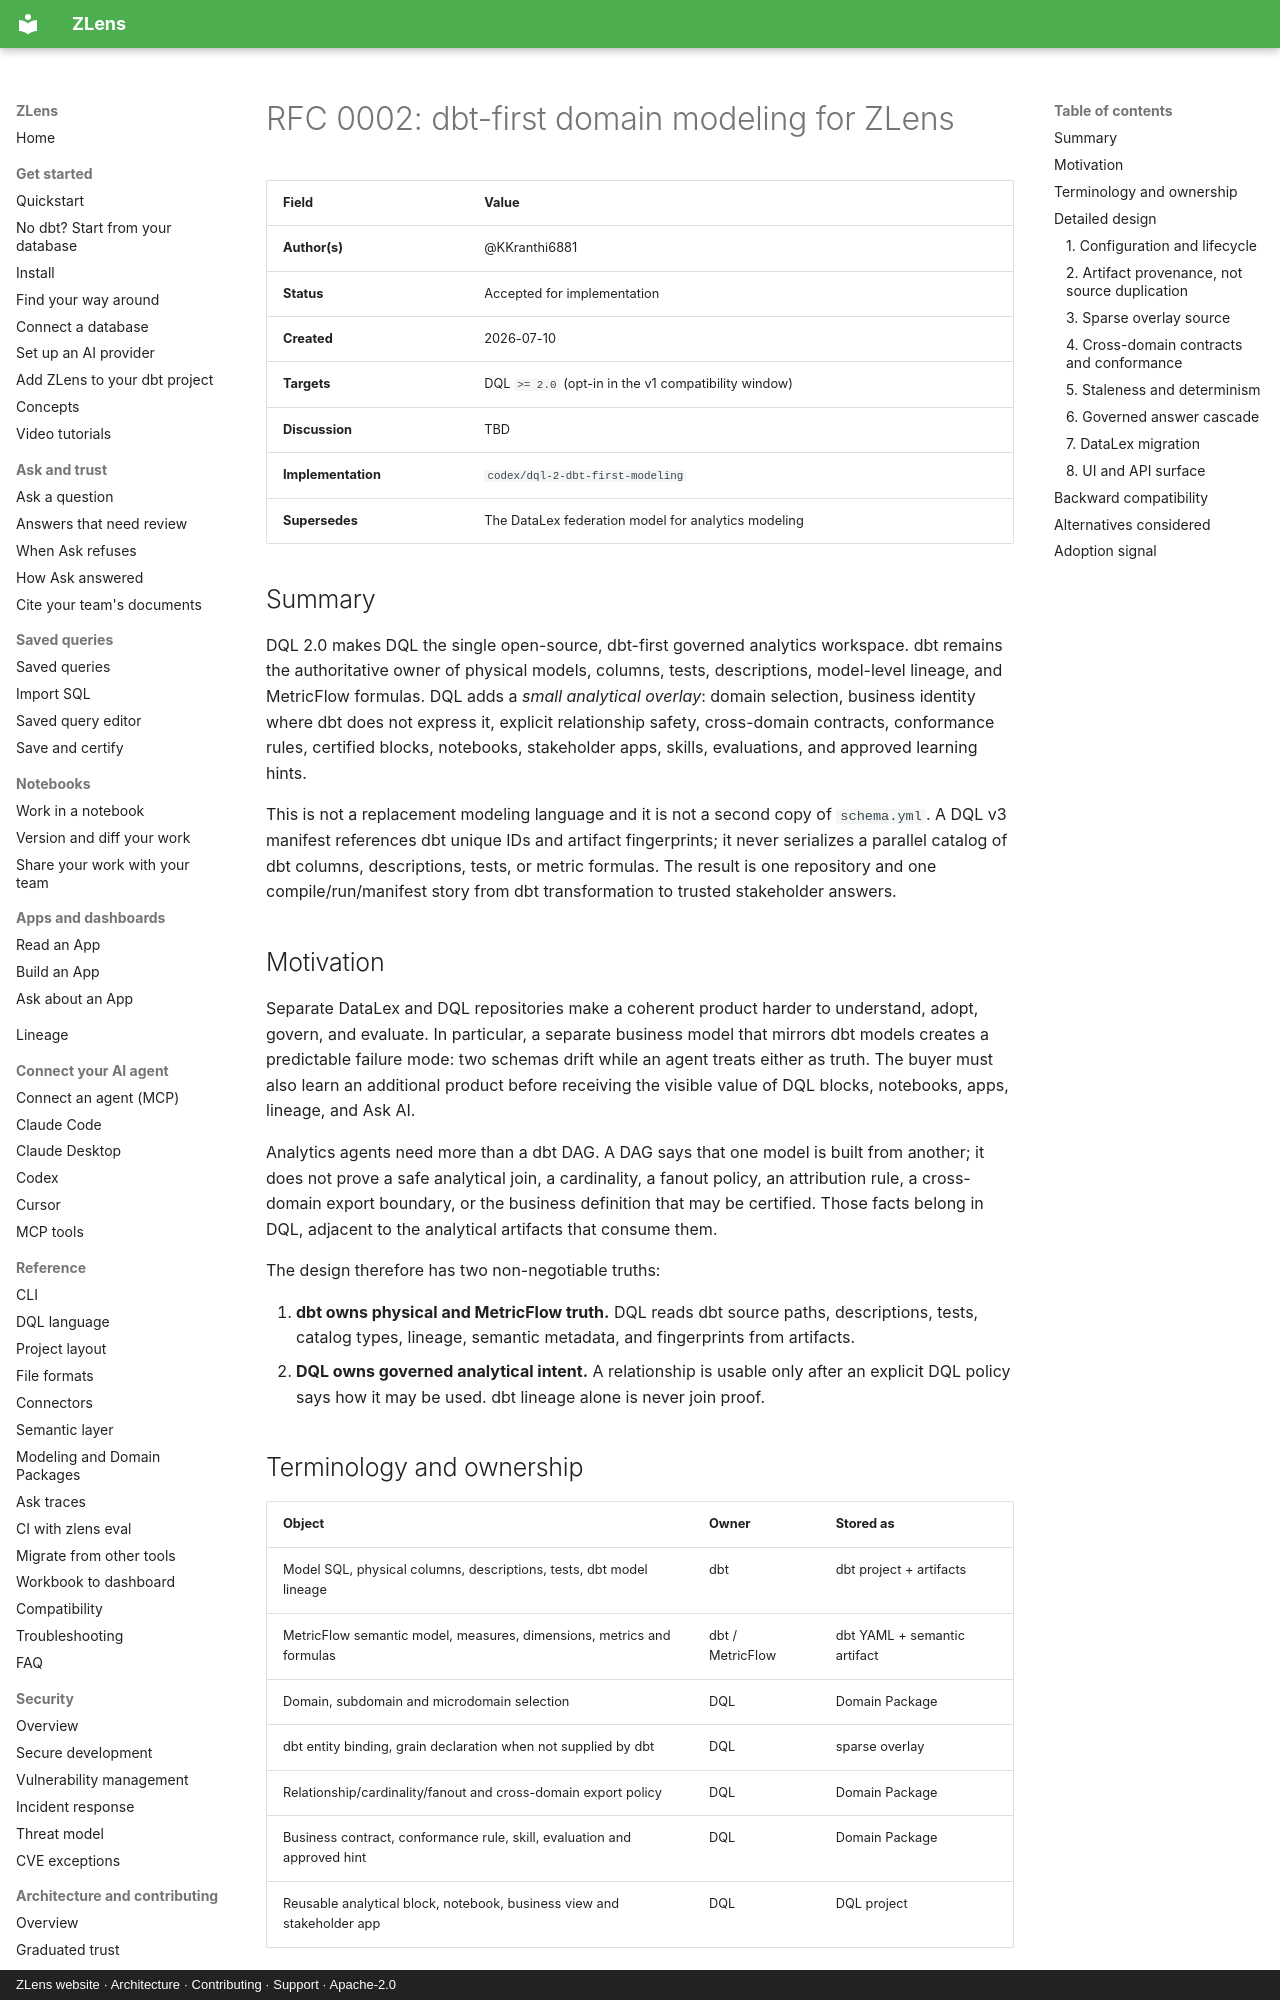

repository: duckcode-ai-labs/zlens · page: rfcs/0002-dbt-first-domain-modeling/index.html · generator: mkdocs · copyright: ZLens website · Architecture · Contributing · Support · Apache-2.0

# RFC 0002: dbt-first domain modeling for ZLens

| Field              | Value                                                |
| ------------------ | ---------------------------------------------------- |
| **Author(s)**      | @KKranthi6881                                        |
| **Status**         | Accepted for implementation                          |
| **Created**        | 2026-07-10                                           |
| **Targets**        | DQL `>= 2.0` (opt-in in the v1 compatibility window) |
| **Discussion**     | TBD                                                  |
| **Implementation** | `codex/dql-2-dbt-first-modeling`                     |
| **Supersedes**     | The DataLex federation model for analytics modeling  |

## Summary

DQL 2.0 makes DQL the single open-source, dbt-first governed analytics
workspace. dbt remains the authoritative owner of physical models, columns,
tests, descriptions, model-level lineage, and MetricFlow formulas. DQL adds a
_small analytical overlay_: domain selection, business identity where dbt does
not express it, explicit relationship safety, cross-domain contracts,
conformance rules, certified blocks, notebooks, stakeholder apps, skills,
evaluations, and approved learning hints.

This is not a replacement modeling language and it is not a second copy of
`schema.yml`. A DQL v3 manifest references dbt unique IDs and artifact
fingerprints; it never serializes a parallel catalog of dbt columns,
descriptions, tests, or metric formulas. The result is one repository and one
compile/run/manifest story from dbt transformation to trusted stakeholder
answers.

## Motivation

Separate DataLex and DQL repositories make a coherent product harder to
understand, adopt, govern, and evaluate. In particular, a separate business
model that mirrors dbt models creates a predictable failure mode: two schemas
drift while an agent treats either as truth. The buyer must also learn an
additional product before receiving the visible value of DQL blocks, notebooks,
apps, lineage, and Ask AI.

Analytics agents need more than a dbt DAG. A DAG says that one model is built
from another; it does not prove a safe analytical join, a cardinality, a
fanout policy, an attribution rule, a cross-domain export boundary, or the
business definition that may be certified. Those facts belong in DQL, adjacent
to the analytical artifacts that consume them.

The design therefore has two non-negotiable truths:

1. **dbt owns physical and MetricFlow truth.** DQL reads dbt source paths,
   descriptions, tests, catalog types, lineage, semantic metadata, and
   fingerprints from artifacts.
2. **DQL owns governed analytical intent.** A relationship is usable only
   after an explicit DQL policy says how it may be used. dbt lineage alone is
   never join proof.
